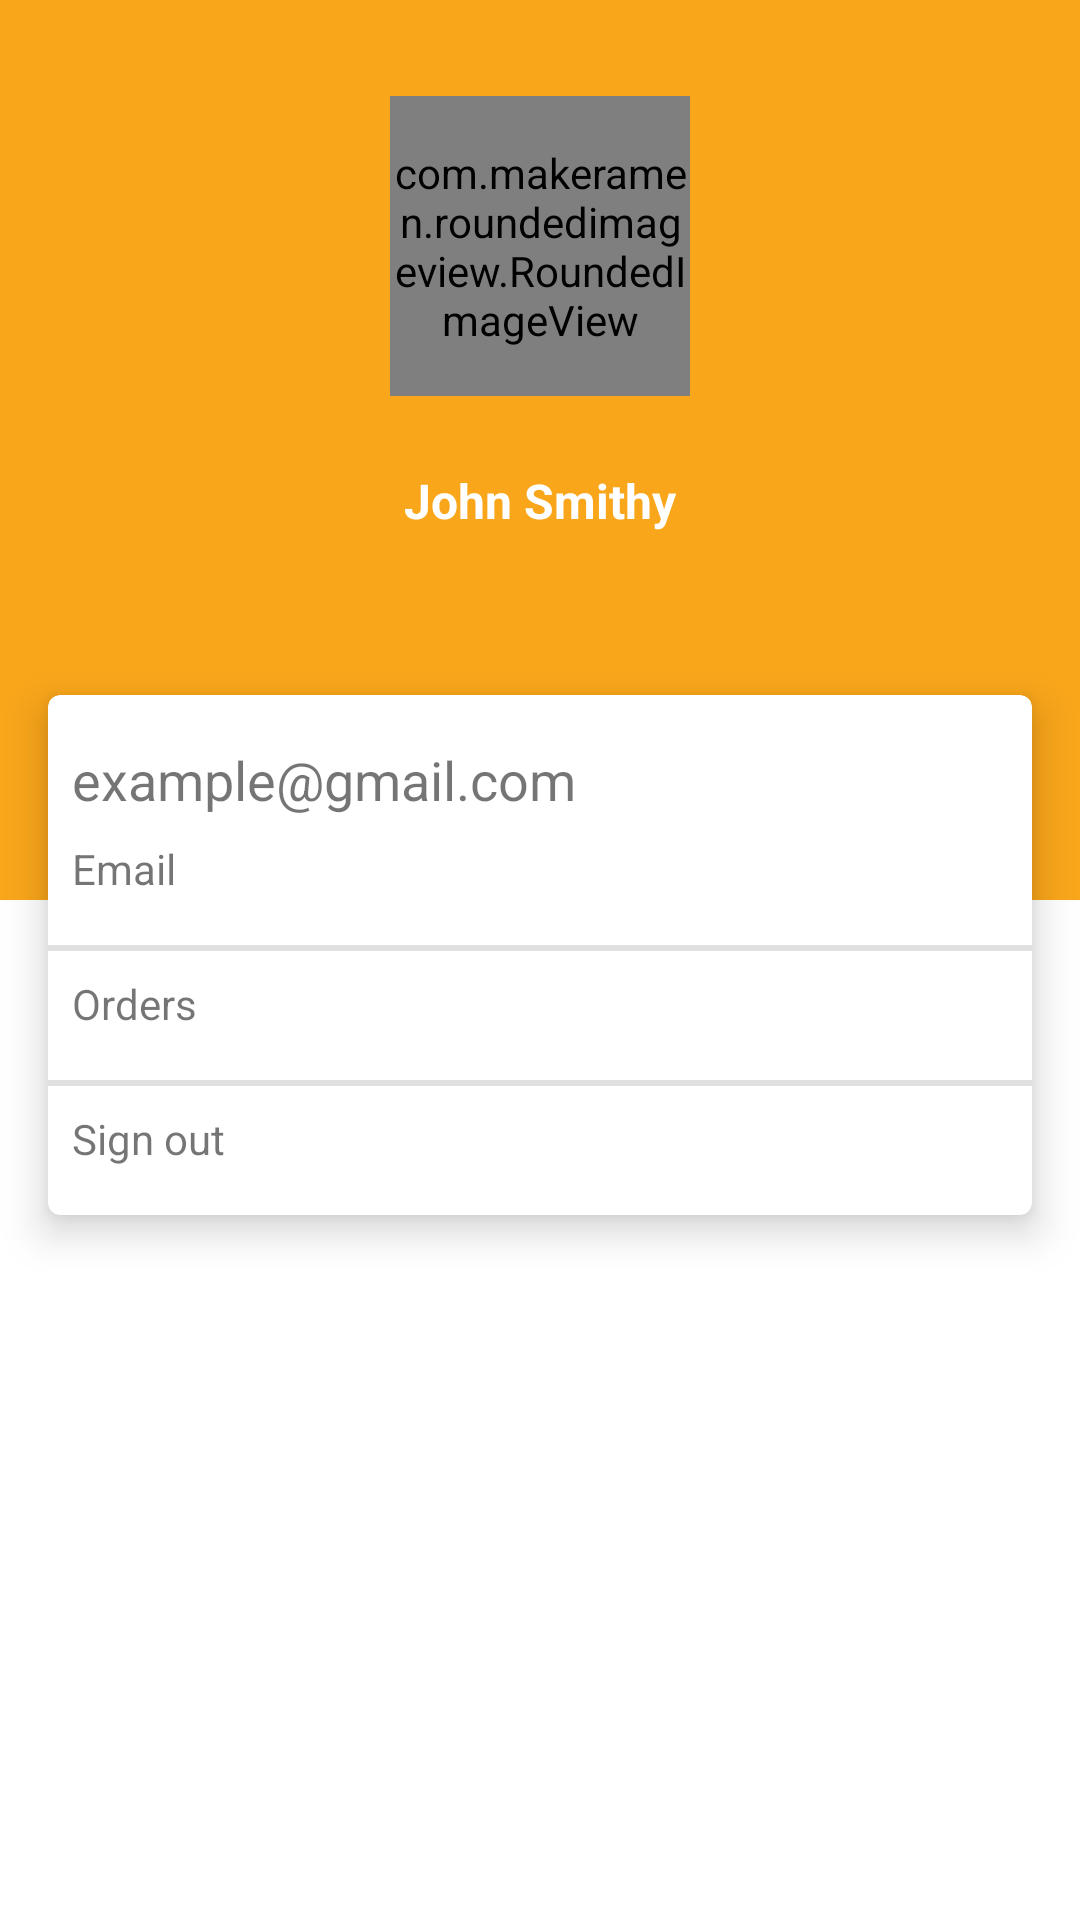

Produce the Android XML layout that renders to this screen, including the resource entries it uses.
<!-- AndroidManifest.xml: application theme AppTheme -->
<!-- res/layout/fragment_profile.xml -->
<?xml version="1.0" encoding="utf-8"?>
<androidx.constraintlayout.widget.ConstraintLayout
    xmlns:android="http://schemas.android.com/apk/res/android"
    xmlns:app="http://schemas.android.com/apk/res-auto"
    xmlns:tools="http://schemas.android.com/tools"
    android:id="@+id/constraintLayout"
    android:layout_width="match_parent"
    android:layout_height="match_parent"
    tools:context=".ui.profile.ProfileFragment">

    


    <ImageView
        android:id="@+id/imageView5"
        android:layout_width="0dp"
        android:layout_height="300dp"
        android:background="#F9A61A"
        app:layout_constraintEnd_toEndOf="parent"
        app:layout_constraintStart_toStartOf="parent"
        app:layout_constraintTop_toTopOf="parent" />

    <com.makeramen.roundedimageview.RoundedImageView
        android:id="@+id/imageView4"
        android:layout_width="100dp"
        android:layout_height="100dp"
        android:layout_marginTop="32dp"
        android:src="@drawable/irobot"
        app:layout_constraintEnd_toEndOf="@+id/imageView5"
        app:layout_constraintStart_toStartOf="@+id/imageView5"
        app:layout_constraintTop_toTopOf="@+id/imageView5"
        app:riv_corner_radius="300dp" />

    <TextView
        android:id="@+id/text_profile_name"
        android:layout_width="wrap_content"
        android:layout_height="wrap_content"
        android:layout_marginTop="24dp"
        android:text="John Smithy"
        android:textColor="@color/white"
        android:textSize="16sp"
        android:textStyle="bold"
        app:layout_constraintEnd_toEndOf="@+id/imageView4"
        app:layout_constraintStart_toStartOf="@+id/imageView4"
        app:layout_constraintTop_toBottomOf="@+id/imageView4" />

    <androidx.cardview.widget.CardView
        android:layout_width="0dp"
        android:layout_height="wrap_content"
        android:layout_marginStart="16dp"
        android:layout_marginTop="54dp"
        android:layout_marginEnd="16dp"
        app:cardCornerRadius="4dp"
        app:cardElevation="8dp"
        app:layout_constraintEnd_toEndOf="parent"
        app:layout_constraintStart_toStartOf="parent"
        app:layout_constraintTop_toBottomOf="@+id/text_profile_name">

        <androidx.constraintlayout.widget.ConstraintLayout
            android:layout_width="match_parent"
            android:layout_height="match_parent">

            <TextView
                android:id="@+id/text_email"
                android:layout_width="0dp"
                android:layout_height="wrap_content"
                android:layout_marginStart="8dp"
                android:layout_marginTop="16dp"
                android:layout_marginEnd="8dp"
                android:text="example@gmail.com"
                android:textSize="18sp"
                app:layout_constraintEnd_toEndOf="parent"
                app:layout_constraintStart_toStartOf="parent"
                app:layout_constraintTop_toTopOf="parent" />

            <TextView
                android:id="@+id/textView8"
                android:layout_width="0dp"
                android:layout_height="wrap_content"
                android:layout_marginStart="8dp"
                android:layout_marginTop="8dp"
                android:layout_marginEnd="8dp"
                android:text="Email"
                app:layout_constraintEnd_toEndOf="parent"
                app:layout_constraintStart_toStartOf="parent"
                app:layout_constraintTop_toBottomOf="@+id/text_email" />

            <View
                android:id="@+id/divider"
                android:layout_width="0dp"
                android:layout_height="2dp"
                android:layout_marginTop="16dp"
                android:background="?android:attr/listDivider"
                app:layout_constraintEnd_toEndOf="parent"
                app:layout_constraintStart_toStartOf="parent"
                app:layout_constraintTop_toBottomOf="@+id/textView8" />

            <TextView
                android:id="@+id/text_orders"
                android:layout_width="0dp"
                android:layout_height="wrap_content"
                android:layout_marginTop="8dp"
                android:layout_marginBottom="16dp"
                android:text="Orders"
                app:layout_constraintEnd_toEndOf="@+id/textView8"
                app:layout_constraintStart_toStartOf="@+id/textView8"
                app:layout_constraintTop_toBottomOf="@+id/divider" />

            <View
                android:id="@+id/divider2"
                android:layout_width="0dp"
                android:layout_height="2dp"
                android:layout_marginTop="16dp"
                android:background="?android:attr/listDivider"
                app:layout_constraintEnd_toEndOf="parent"
                app:layout_constraintStart_toStartOf="parent"
                app:layout_constraintTop_toBottomOf="@+id/text_orders" />

            <TextView
                android:id="@+id/text_signOut"
                android:layout_width="0dp"
                android:layout_height="wrap_content"
                android:layout_marginTop="8dp"
                android:layout_marginBottom="16dp"
                android:text="Sign out"
                app:layout_constraintBottom_toBottomOf="parent"
                app:layout_constraintEnd_toEndOf="@+id/textView8"
                app:layout_constraintStart_toStartOf="@+id/textView8"
                app:layout_constraintTop_toBottomOf="@+id/divider2" />

        </androidx.constraintlayout.widget.ConstraintLayout>
    </androidx.cardview.widget.CardView>
</androidx.constraintlayout.widget.ConstraintLayout>
<!-- resources referenced by this layout -->
<resources>
  <color name="white">#FFFFFF</color>
  
  
      //textInputLayouthelpertextcolour
  <!-- drawable irobot: jpeg bitmap (drawable, 10510 bytes) -->
  <style name="AppTheme" parent="Theme.MaterialComponents.DayNight.NoActionBar">
          
          <item name="colorPrimary">@color/colorPrimary</item>
          <item name="colorPrimaryDark">@color/colorPrimaryDark</item>
          <item name="colorAccent">@color/colorAccent</item>
      </style>
  <color name="colorPrimary">#131A56</color>
  <color name="colorPrimaryDark">#0812A7</color>
  <color name="colorAccent">#D81B60</color>
</resources>
